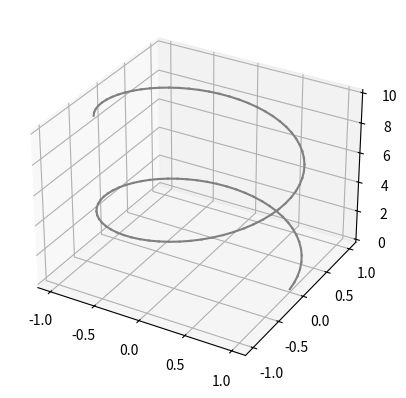

Write Python code to recreate this figure.
from mpl_toolkits import mplot3d
import time
import numpy as np
import matplotlib.pyplot as plt

fig = plt.figure()
ax = plt.axes(projection="3d")
# Set the rotation for interactive 3D plot
# ax.azim = 60

# Draw the Euler function helix
z_line = np.linspace(0, 10, 100)
x_line = np.cos(z_line)
y_line = np.sin(z_line)
#ax.plot3D(x_line, y_line, z_line, 'gray')

#x = [1, 2, 3, 4, 5, 6, 7, 8]
#y = [3, 4, 5, 6, 7, 8, 9, 10]
#z = [5, 6, 7, 8, 9, 10, 11, 12]

for i in range(0, len(x_line)-1):
    #print("X values in this iteration")
    #print(x[i])
    #print(x[i+1])
    #print("Y values in this iteration")
    #print(y[i])
    #print(y[i + 1])
    #print("Z values in this iteration")
    #print(z[i])
    #print(z[i + 1])
    #ax.plot3D([x[i], x[i+1]], [y[i], y[i+1]], [z[i], z[i+1]], 'gray')
    ax.plot3D([x_line[i], x_line[i + 1]], [y_line[i], y_line[i + 1]], [z_line[i], z_line[i + 1]], 'gray')
    plt.pause(0.05)

plt.show()
#ax.plot3D(x, y, z, 'gray')

#ax.scatter3D(x_line, y_line, z_line, c=z_line );

#ax.set_title("Euler's Formula in 3D")







